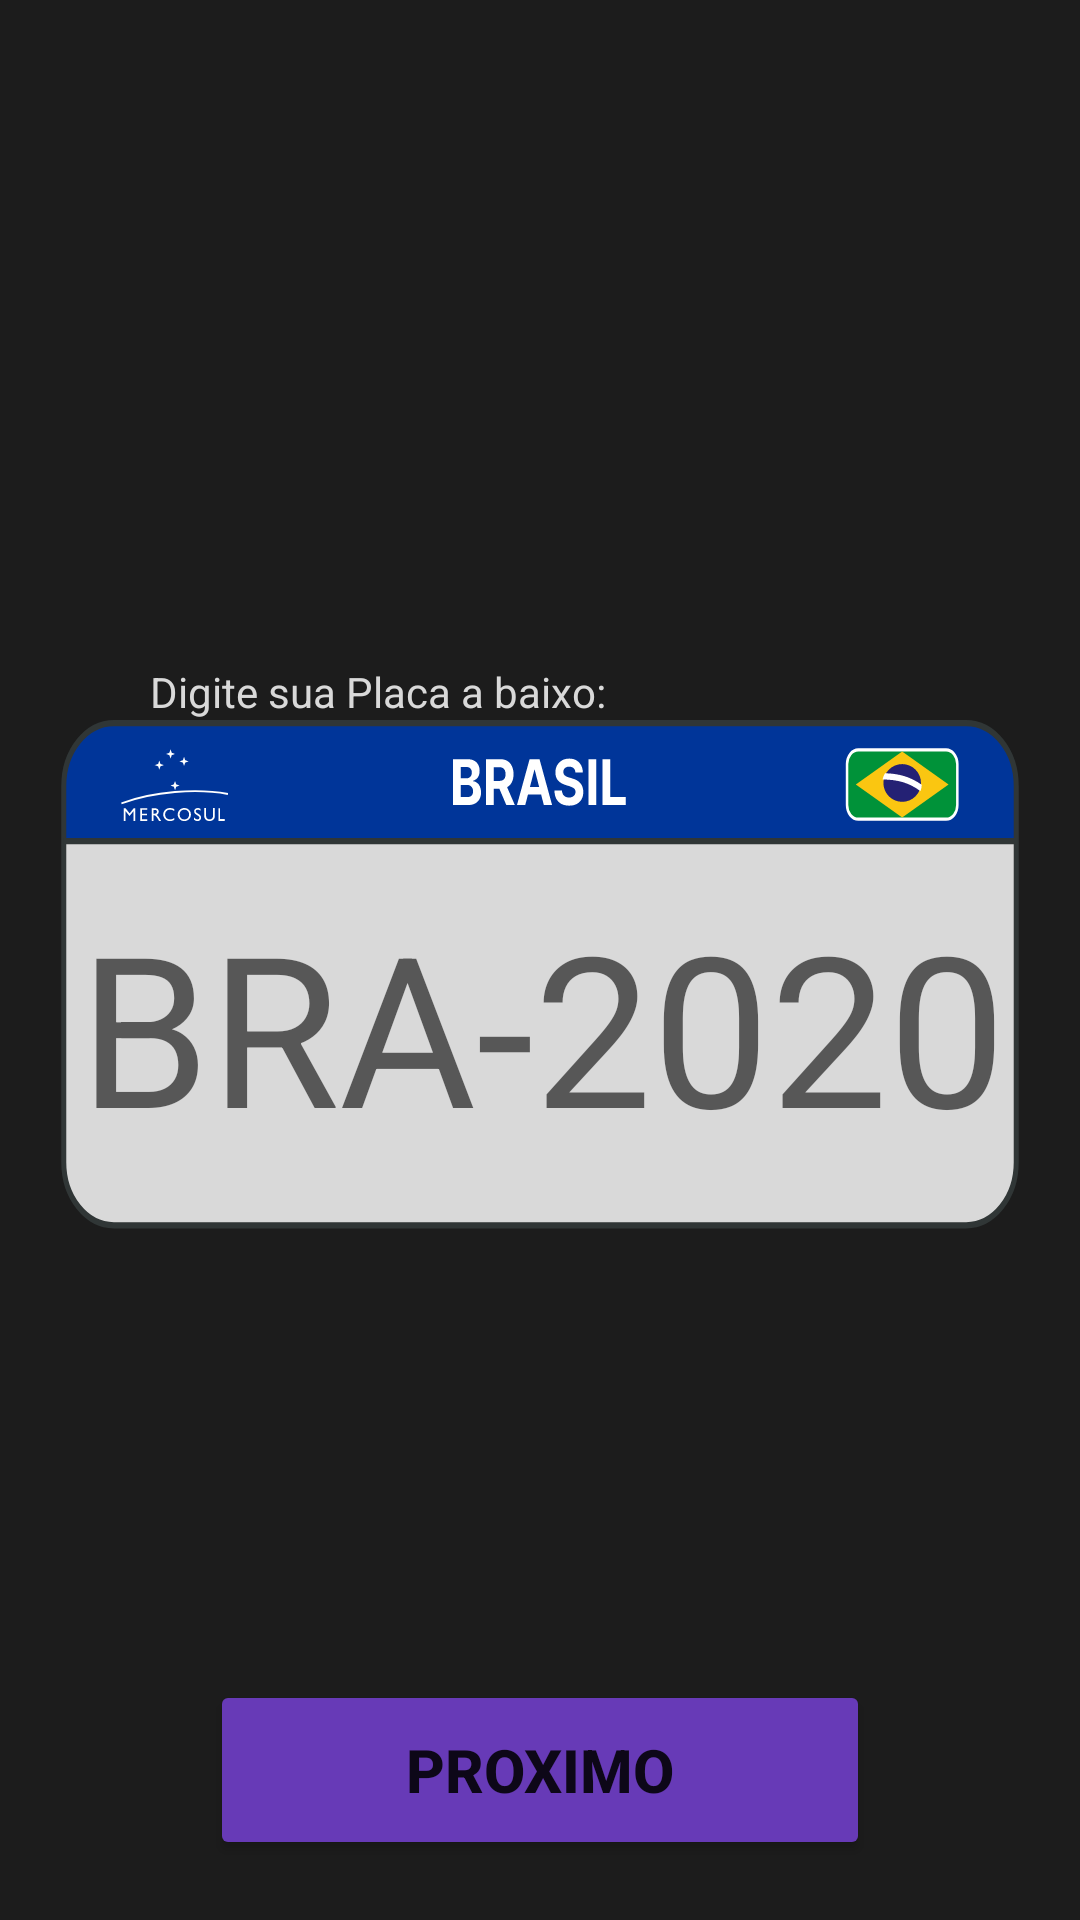

Write the Android layout XML for this screen, with the resource values it uses.
<!-- AndroidManifest.xml: application theme Theme.SuperApp -->
<!-- res/layout/fragment_rodizio.xml -->
<?xml version="1.0" encoding="utf-8"?>
<androidx.constraintlayout.widget.ConstraintLayout xmlns:android="http://schemas.android.com/apk/res/android"
    xmlns:app="http://schemas.android.com/apk/res-auto"
    xmlns:tools="http://schemas.android.com/tools"
    android:layout_width="match_parent"
    android:layout_height="match_parent"
    android:background="@color/gray"
    tools:context=".RodizioFragment">

    <RelativeLayout
        android:layout_width="match_parent"
        android:layout_height="170dp"
        android:background="@drawable/ic_placa"
        android:layout_marginStart="20dp"
        android:layout_marginEnd="20dp"
        app:layout_constraintEnd_toEndOf="parent"
        app:layout_constraintStart_toStartOf="parent"
        app:layout_constraintTop_toBottomOf="@+id/tituloDigite">

        <EditText
            android:id="@+id/editTextTextPersonName"
            android:layout_width="wrap_content"
            android:layout_height="wrap_content"
            android:layout_alignParentStart="true"
            android:layout_alignParentTop="true"
            android:layout_alignParentEnd="true"
            android:layout_alignParentBottom="true"
            android:layout_marginStart="6dp"
            android:layout_marginTop="41dp"
            android:layout_marginEnd="6dp"
            android:layout_marginBottom="7dp"
            android:background="@null"
            android:gravity="center"
            android:hint="@string/bra_2020"
            android:inputType="number"
            android:maxLength="7"
            android:textSize="70sp" />
    </RelativeLayout>

    <TextView
        android:id="@+id/tituloDigite"
        android:layout_width="wrap_content"
        android:layout_height="wrap_content"
        android:layout_marginStart="50dp"
        android:layout_marginTop="221dp"
        android:text="@string/digite_sua_placa_a_baixo"
        android:textColor="#D9D9D9"
        app:layout_constraintStart_toStartOf="parent"
        app:layout_constraintTop_toTopOf="parent" />

    <Button
        android:id="@+id/buttonCalcular"
        android:layout_width="220dp"
        android:layout_height="60dp"
        android:layout_marginBottom="20dp"
        android:backgroundTint="@color/blue"
        android:text="@string/proximo"
        android:textSize="20sp"
        android:textStyle="bold"
        app:layout_constraintBottom_toBottomOf="parent"
        app:layout_constraintEnd_toEndOf="parent"
        app:layout_constraintStart_toStartOf="parent" />

</androidx.constraintlayout.widget.ConstraintLayout>
<!-- resources referenced by this layout -->
<resources>
  <color name="blue">#673AB7</color>
  <color name="gray">#1C1C1C</color>
  <!-- drawable ic_placa: vector/xml drawable (drawable, 9310 chars, omitted) -->
  <string name="bra_2020">BRA-2020</string>
  <string name="digite_sua_placa_a_baixo">Digite sua Placa a baixo:</string>
  <string name="proximo">proximo</string>
  <style name="Theme.SuperApp" parent="Theme.MaterialComponents.DayNight.DarkActionBar">
          
          <item name="colorPrimary">@color/purple_500</item>
          <item name="colorPrimaryVariant">#2E3232</item>
          <item name="colorOnPrimary">@color/white</item>
          
          <item name="colorSecondary">@color/teal_200</item>
          <item name="colorSecondaryVariant">@color/teal_700</item>
          <item name="colorOnSecondary">@color/black</item>
          
          <item name="android:statusBarColor" tools:targetApi="l">?attr/colorPrimaryVariant</item>
          
          <item name="windowNoTitle">true</item>
      </style>
  <color name="purple_500">#FF6200EE</color>
  <color name="white">#FFFFFFFF</color>
  <color name="teal_200">#FF03DAC5</color>
  <color name="teal_700">#FF018786</color>
  <color name="black">#FF000000</color>
</resources>
